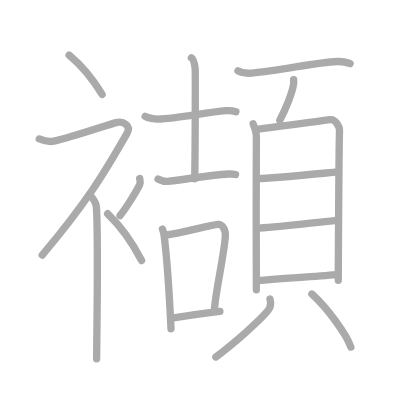
t = 0.00 s
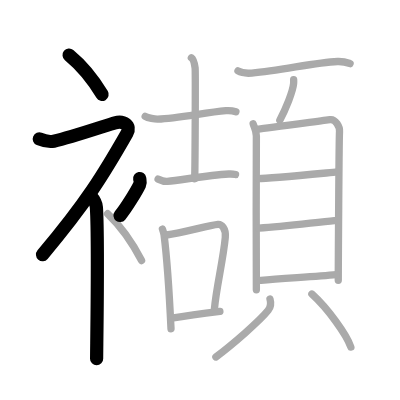
t = 4.00 s
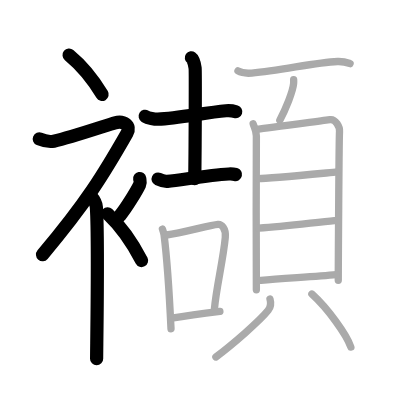
t = 8.00 s
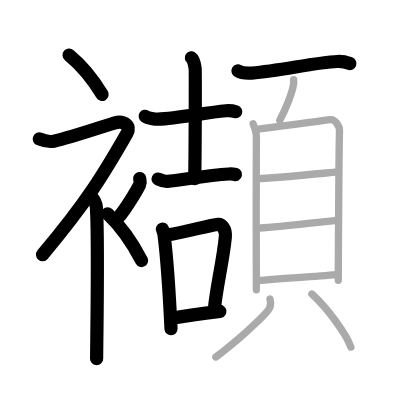
t = 12.00 s
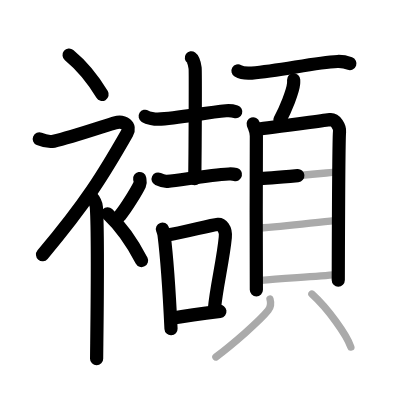
t = 15.50 s
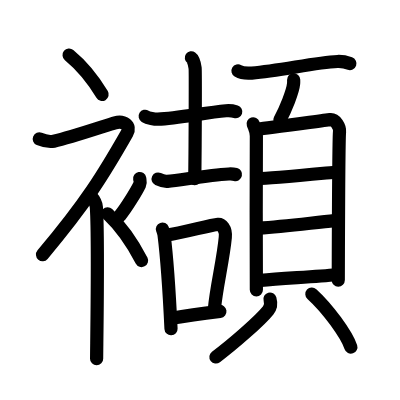
t = 20.00 s

The animated SVG that drew these frames (rendered in a browser with its animation timeline set to each time). Animation: 20 SMIL elements (animate=20); one cycle of 20.00 s.

<?xml version="1.0" standalone="no"?>
<!DOCTYPE svg PUBLIC "-//W3C//DTD SVG 1.1//EN"   "http://www.w3.org/Graphics/SVG/1.1/DTD/svg11.dtd">
<svg width="400px" height="400px"  version="1.1" xmlns="http://www.w3.org/2000/svg">
  <defs>
    <marker id="Triangle" viewBox="0 0 10 10" refX="0" refY="5" markerUnits="strokeWidth" markerWidth="3" style="stroke-opacity:0%;fill:#aaaaaa;" markerHeight="2" orient="auto">
      <path d="M 0 0 L 10 5 L 0 10 z" />
    </marker>
    
    <marker id="Arrow" viewBox="0 0 10 10" refX="5" refY="5" markerUnits="strokeWidth" markerWidth="1.8" style="stroke-opacity:0%;fill:#770000;" markerHeight="2" orient="auto">
      <path d="M 0 4 L 6 4 L 4 1 L 10 5 L 4 9 L 6 6 L 0 6 z" />
        <circle cx="5" cy="5" r="5" />
      </marker>
    
    <marker id="TriangleRed" viewBox="0 0 10 10" refX="0" refY="5" markerUnits="strokeWidth" markerWidth="3" style="stroke-opacity:0%;fill:#CC0000;" markerHeight="2" orient="auto">
      <path d="M 0 0 L 10 5 L 0 10 z" />
    </marker>
    
    <marker id="ArrowRed" viewBox="0 0 10 10" refX="5" refY="5" markerUnits="strokeWidth" markerWidth="1.8" style="stroke-opacity:0%;fill:#CC0000;" markerHeight="2" orient="auto">
      <path d="M 0 4 L 6 4 L 4 1 L 10 5 L 4 9 L 6 6 L 0 6 z" />
        <circle cx="5" cy="5" r="5" />
      </marker>
    
  </defs>
  
  <path style="fill:#ffffff; fill-opacity:100%; fill-rule:evenodd; stroke-width:0;" d="M 0 0 L 400px 0 L 400px 400px L 0 400px L 0 0" />

  <g transform="scale(3.6697247706422 3.6697247706422)">
<path style="fill:none; fill-opacity:0%; fill-rule:evenodd; stroke:#aaaaaa; stroke-opacity:100%; stroke-width: 1.5pt; stroke-linejoin:round; stroke-linecap:round;" d="M18.83 15c3.07 2.53 6.37 6.32 9 10.75"></path>
<path style="fill:none; fill-opacity:0%; fill-rule:evenodd; stroke:#aaaaaa; stroke-opacity:100%; stroke-width: 1.5pt; stroke-linejoin:round; stroke-linecap:round;" d="M10.7 37.86c0.94 0.39 2.38 0.94 3.96 0.61c4.59-0.97 14.37-4.33 16.69-4.99c2.33-0.66 4.45 0.75 3.26 2.85C28.25 47.5 23.5 55.25 11.5 69.5"></path>
<path style="fill:none; fill-opacity:0%; fill-rule:evenodd; stroke:#aaaaaa; stroke-opacity:100%; stroke-width: 1.5pt; stroke-linejoin:round; stroke-linecap:round;" d="M24.5 53.11c0.12 0.29 1.65 1.53 1.77 3.39c0.57 8.93 0.06 38.2 0.06 41.25"></path>
<path style="fill:none; fill-opacity:0%; fill-rule:evenodd; stroke:#aaaaaa; stroke-opacity:100%; stroke-width: 1.5pt; stroke-linejoin:round; stroke-linecap:round;" d="M38.06 48.64c0.15 0.83 0.29 1.05 0 1.66c-0.88 1.82-3.6 6.3-5.36 8.45"></path>
<path style="fill:none; fill-opacity:0%; fill-rule:evenodd; stroke:#aaaaaa; stroke-opacity:100%; stroke-width: 1.5pt; stroke-linejoin:round; stroke-linecap:round;" d="M29.33 58.25c3.16 3 6.54 7.5 9.25 12.75"></path>
<path style="fill:none; fill-opacity:0%; fill-rule:evenodd; stroke:#aaaaaa; stroke-opacity:100%; stroke-width: 1.5pt; stroke-linejoin:round; stroke-linecap:round;" d="M39.56 31.69c0.77 0.47 2.67 0.81 3.46 0.78c5.48-0.22 12.87-1.8 18.56-2.3c1.28-0.11 2.06 0.08 2.7 0.29"></path>
<path style="fill:none; fill-opacity:0%; fill-rule:evenodd; stroke:#aaaaaa; stroke-opacity:100%; stroke-width: 1.5pt; stroke-linejoin:round; stroke-linecap:round;" d="M52.15 15.76c0.56 0.39 0.9 1.91 1.02 2.78c0.11 0.87 0.01 24.63-0.11 30.16"></path>
<path style="fill:none; fill-opacity:0%; fill-rule:evenodd; stroke:#aaaaaa; stroke-opacity:100%; stroke-width: 1.5pt; stroke-linejoin:round; stroke-linecap:round;" d="M43.08 48.8c0.53 0.25 2 0.69 2.53 0.63c4.15-0.43 11.15-1.68 16.72-2.01c0.89-0.05 1.41 0.03 1.85 0.14"></path>
<path style="fill:none; fill-opacity:0%; fill-rule:evenodd; stroke:#aaaaaa; stroke-opacity:100%; stroke-width: 1.5pt; stroke-linejoin:round; stroke-linecap:round;" d="M44.26 62.43c0.18 0.5 0.36 0.91 0.44 1.54c0.62 4.93 1.48 16.75 1.9 25.61"></path>
<path style="fill:none; fill-opacity:0%; fill-rule:evenodd; stroke:#aaaaaa; stroke-opacity:100%; stroke-width: 1.5pt; stroke-linejoin:round; stroke-linecap:round;" d="M45.38 64.04c4.37-0.54 11.73-2.71 14.03-2.89c0.91-0.07 2.22 1.01 1.98 3.57c-0.58 6.18-2.45 13.61-2.95 19.37"></path>
<path style="fill:none; fill-opacity:0%; fill-rule:evenodd; stroke:#aaaaaa; stroke-opacity:100%; stroke-width: 1.5pt; stroke-linejoin:round; stroke-linecap:round;" d="M46.79 86.72c3.16-0.52 8.6-1.29 13.13-1.87"></path>
<path style="fill:none; fill-opacity:0%; fill-rule:evenodd; stroke:#aaaaaa; stroke-opacity:100%; stroke-width: 1.5pt; stroke-linejoin:round; stroke-linecap:round;" d="M64.85 19.33c0.98 0.58 2.78 0.66 3.75 0.58c8.09-0.67 17.08-2.87 23.37-3.15c1.63-0.07 2.61 0.28 3.43 0.57"></path>
<path style="fill:none; fill-opacity:0%; fill-rule:evenodd; stroke:#aaaaaa; stroke-opacity:100%; stroke-width: 1.5pt; stroke-linejoin:round; stroke-linecap:round;" d="M80.02 21.73c0.01 0.26 0.02 0.67-0.01 1.04c-0.2 2.2-2.19 7.02-3.76 9.98"></path>
<path style="fill:none; fill-opacity:0%; fill-rule:evenodd; stroke:#aaaaaa; stroke-opacity:100%; stroke-width: 1.5pt; stroke-linejoin:round; stroke-linecap:round;" d="M68.99 33.75c0.35 1.07 0.87 1.86 0.87 3.29c0 1.43-0.12 40.51 0 41.94"></path>
<path style="fill:none; fill-opacity:0%; fill-rule:evenodd; stroke:#aaaaaa; stroke-opacity:100%; stroke-width: 1.5pt; stroke-linejoin:round; stroke-linecap:round;" d="M70.44 35.17c1.99-0.18 17.69-2.34 19.5-2.56c1.51-0.18 2.71 1.98 2.58 3.3c-0.16 1.68-0.34 39.42-0.34 40.49"></path>
<path style="fill:none; fill-opacity:0%; fill-rule:evenodd; stroke:#aaaaaa; stroke-opacity:100%; stroke-width: 1.5pt; stroke-linejoin:round; stroke-linecap:round;" d="M70.41 48.66c2.85 0 17.21-1.41 21.47-1.8"></path>
<path style="fill:none; fill-opacity:0%; fill-rule:evenodd; stroke:#aaaaaa; stroke-opacity:100%; stroke-width: 1.5pt; stroke-linejoin:round; stroke-linecap:round;" d="M70.57 62.17c7.1-0.48 15.12-1.53 20.56-2.04"></path>
<path style="fill:none; fill-opacity:0%; fill-rule:evenodd; stroke:#aaaaaa; stroke-opacity:100%; stroke-width: 1.5pt; stroke-linejoin:round; stroke-linecap:round;" d="M71.08 76.39c5.99-0.53 14.76-0.99 20.56-1.53"></path>
<path style="fill:none; fill-opacity:0%; fill-rule:evenodd; stroke:#aaaaaa; stroke-opacity:100%; stroke-width: 1.5pt; stroke-linejoin:round; stroke-linecap:round;" d="M73.57 81.48c0.37 1.29 0.27 2.14-0.48 3.08c-2.25 2.84-9.76 9.34-14.26 12.71"></path>
<path style="fill:none; fill-opacity:0%; fill-rule:evenodd; stroke:#aaaaaa; stroke-opacity:100%; stroke-width: 1.5pt; stroke-linejoin:round; stroke-linecap:round;" d="M84.99 80.13c4.33 3.92 9.44 11.02 10.62 14.45"></path>

<path style="fill:none; fill-opacity:0%; fill-rule:evenodd; stroke:#000000; stroke-opacity:100%; stroke-width: 2.7pt; stroke-linejoin:round; stroke-linecap:round;" d="M18.83 15c3.07 2.53 6.37 6.32 9 10.75" pathLength="100" stroke-dashoffset="100" stroke-dasharray="100 105"><animate id="dashAnim1" attributeName="stroke-dashoffset" from="100" to="0" dur="1s" calcMode="linear" fill="freeze"/></path>
<path style="fill:none; fill-opacity:0%; fill-rule:evenodd; stroke:#000000; stroke-opacity:100%; stroke-width: 2.7pt; stroke-linejoin:round; stroke-linecap:round;" d="M10.7 37.86c0.94 0.39 2.38 0.94 3.96 0.61c4.59-0.97 14.37-4.33 16.69-4.99c2.33-0.66 4.45 0.75 3.26 2.85C28.25 47.5 23.5 55.25 11.5 69.5" pathLength="100" stroke-dashoffset="100" stroke-dasharray="100 105"><animate id="dashAnim2" attributeName="stroke-dashoffset" from="100" to="0" dur="1s" calcMode="linear" begin="dashAnim1.end" fill="freeze"/></path>
<path style="fill:none; fill-opacity:0%; fill-rule:evenodd; stroke:#000000; stroke-opacity:100%; stroke-width: 2.7pt; stroke-linejoin:round; stroke-linecap:round;" d="M24.5 53.11c0.12 0.29 1.65 1.53 1.77 3.39c0.57 8.93 0.06 38.2 0.06 41.25" pathLength="100" stroke-dashoffset="100" stroke-dasharray="100 105"><animate id="dashAnim3" attributeName="stroke-dashoffset" from="100" to="0" dur="1s" calcMode="linear" begin="dashAnim2.end" fill="freeze"/></path>
<path style="fill:none; fill-opacity:0%; fill-rule:evenodd; stroke:#000000; stroke-opacity:100%; stroke-width: 2.7pt; stroke-linejoin:round; stroke-linecap:round;" d="M38.06 48.64c0.15 0.83 0.29 1.05 0 1.66c-0.88 1.82-3.6 6.3-5.36 8.45" pathLength="100" stroke-dashoffset="100" stroke-dasharray="100 105"><animate id="dashAnim4" attributeName="stroke-dashoffset" from="100" to="0" dur="1s" calcMode="linear" begin="dashAnim3.end" fill="freeze"/></path>
<path style="fill:none; fill-opacity:0%; fill-rule:evenodd; stroke:#000000; stroke-opacity:100%; stroke-width: 2.7pt; stroke-linejoin:round; stroke-linecap:round;" d="M29.33 58.25c3.16 3 6.54 7.5 9.25 12.75" pathLength="100" stroke-dashoffset="100" stroke-dasharray="100 105"><animate id="dashAnim5" attributeName="stroke-dashoffset" from="100" to="0" dur="1s" calcMode="linear" begin="dashAnim4.end" fill="freeze"/></path>
<path style="fill:none; fill-opacity:0%; fill-rule:evenodd; stroke:#000000; stroke-opacity:100%; stroke-width: 2.7pt; stroke-linejoin:round; stroke-linecap:round;" d="M39.56 31.69c0.77 0.47 2.67 0.81 3.46 0.78c5.48-0.22 12.87-1.8 18.56-2.3c1.28-0.11 2.06 0.08 2.7 0.29" pathLength="100" stroke-dashoffset="100" stroke-dasharray="100 105"><animate id="dashAnim6" attributeName="stroke-dashoffset" from="100" to="0" dur="1s" calcMode="linear" begin="dashAnim5.end" fill="freeze"/></path>
<path style="fill:none; fill-opacity:0%; fill-rule:evenodd; stroke:#000000; stroke-opacity:100%; stroke-width: 2.7pt; stroke-linejoin:round; stroke-linecap:round;" d="M52.15 15.76c0.56 0.39 0.9 1.91 1.02 2.78c0.11 0.87 0.01 24.63-0.11 30.16" pathLength="100" stroke-dashoffset="100" stroke-dasharray="100 105"><animate id="dashAnim7" attributeName="stroke-dashoffset" from="100" to="0" dur="1s" calcMode="linear" begin="dashAnim6.end" fill="freeze"/></path>
<path style="fill:none; fill-opacity:0%; fill-rule:evenodd; stroke:#000000; stroke-opacity:100%; stroke-width: 2.7pt; stroke-linejoin:round; stroke-linecap:round;" d="M43.08 48.8c0.53 0.25 2 0.69 2.53 0.63c4.15-0.43 11.15-1.68 16.72-2.01c0.89-0.05 1.41 0.03 1.85 0.14" pathLength="100" stroke-dashoffset="100" stroke-dasharray="100 105"><animate id="dashAnim8" attributeName="stroke-dashoffset" from="100" to="0" dur="1s" calcMode="linear" begin="dashAnim7.end" fill="freeze"/></path>
<path style="fill:none; fill-opacity:0%; fill-rule:evenodd; stroke:#000000; stroke-opacity:100%; stroke-width: 2.7pt; stroke-linejoin:round; stroke-linecap:round;" d="M44.26 62.43c0.18 0.5 0.36 0.91 0.44 1.54c0.62 4.93 1.48 16.75 1.9 25.61" pathLength="100" stroke-dashoffset="100" stroke-dasharray="100 105"><animate id="dashAnim9" attributeName="stroke-dashoffset" from="100" to="0" dur="1s" calcMode="linear" begin="dashAnim8.end" fill="freeze"/></path>
<path style="fill:none; fill-opacity:0%; fill-rule:evenodd; stroke:#000000; stroke-opacity:100%; stroke-width: 2.7pt; stroke-linejoin:round; stroke-linecap:round;" d="M45.38 64.04c4.37-0.54 11.73-2.71 14.03-2.89c0.91-0.07 2.22 1.01 1.98 3.57c-0.58 6.18-2.45 13.61-2.95 19.37" pathLength="100" stroke-dashoffset="100" stroke-dasharray="100 105"><animate id="dashAnim10" attributeName="stroke-dashoffset" from="100" to="0" dur="1s" calcMode="linear" begin="dashAnim9.end" fill="freeze"/></path>
<path style="fill:none; fill-opacity:0%; fill-rule:evenodd; stroke:#000000; stroke-opacity:100%; stroke-width: 2.7pt; stroke-linejoin:round; stroke-linecap:round;" d="M46.79 86.72c3.16-0.52 8.6-1.29 13.13-1.87" pathLength="100" stroke-dashoffset="100" stroke-dasharray="100 105"><animate id="dashAnim11" attributeName="stroke-dashoffset" from="100" to="0" dur="1s" calcMode="linear" begin="dashAnim10.end" fill="freeze"/></path>
<path style="fill:none; fill-opacity:0%; fill-rule:evenodd; stroke:#000000; stroke-opacity:100%; stroke-width: 2.7pt; stroke-linejoin:round; stroke-linecap:round;" d="M64.85 19.33c0.98 0.58 2.78 0.66 3.75 0.58c8.09-0.67 17.08-2.87 23.37-3.15c1.63-0.07 2.61 0.28 3.43 0.57" pathLength="100" stroke-dashoffset="100" stroke-dasharray="100 105"><animate id="dashAnim12" attributeName="stroke-dashoffset" from="100" to="0" dur="1s" calcMode="linear" begin="dashAnim11.end" fill="freeze"/></path>
<path style="fill:none; fill-opacity:0%; fill-rule:evenodd; stroke:#000000; stroke-opacity:100%; stroke-width: 2.7pt; stroke-linejoin:round; stroke-linecap:round;" d="M80.02 21.73c0.01 0.26 0.02 0.67-0.01 1.04c-0.2 2.2-2.19 7.02-3.76 9.98" pathLength="100" stroke-dashoffset="100" stroke-dasharray="100 105"><animate id="dashAnim13" attributeName="stroke-dashoffset" from="100" to="0" dur="1s" calcMode="linear" begin="dashAnim12.end" fill="freeze"/></path>
<path style="fill:none; fill-opacity:0%; fill-rule:evenodd; stroke:#000000; stroke-opacity:100%; stroke-width: 2.7pt; stroke-linejoin:round; stroke-linecap:round;" d="M68.99 33.75c0.35 1.07 0.87 1.86 0.87 3.29c0 1.43-0.12 40.51 0 41.94" pathLength="100" stroke-dashoffset="100" stroke-dasharray="100 105"><animate id="dashAnim14" attributeName="stroke-dashoffset" from="100" to="0" dur="1s" calcMode="linear" begin="dashAnim13.end" fill="freeze"/></path>
<path style="fill:none; fill-opacity:0%; fill-rule:evenodd; stroke:#000000; stroke-opacity:100%; stroke-width: 2.7pt; stroke-linejoin:round; stroke-linecap:round;" d="M70.44 35.17c1.99-0.18 17.69-2.34 19.5-2.56c1.51-0.18 2.71 1.98 2.58 3.3c-0.16 1.68-0.34 39.42-0.34 40.49" pathLength="100" stroke-dashoffset="100" stroke-dasharray="100 105"><animate id="dashAnim15" attributeName="stroke-dashoffset" from="100" to="0" dur="1s" calcMode="linear" begin="dashAnim14.end" fill="freeze"/></path>
<path style="fill:none; fill-opacity:0%; fill-rule:evenodd; stroke:#000000; stroke-opacity:100%; stroke-width: 2.7pt; stroke-linejoin:round; stroke-linecap:round;" d="M70.41 48.66c2.85 0 17.21-1.41 21.47-1.8" pathLength="100" stroke-dashoffset="100" stroke-dasharray="100 105"><animate id="dashAnim16" attributeName="stroke-dashoffset" from="100" to="0" dur="1s" calcMode="linear" begin="dashAnim15.end" fill="freeze"/></path>
<path style="fill:none; fill-opacity:0%; fill-rule:evenodd; stroke:#000000; stroke-opacity:100%; stroke-width: 2.7pt; stroke-linejoin:round; stroke-linecap:round;" d="M70.57 62.17c7.1-0.48 15.12-1.53 20.56-2.04" pathLength="100" stroke-dashoffset="100" stroke-dasharray="100 105"><animate id="dashAnim17" attributeName="stroke-dashoffset" from="100" to="0" dur="1s" calcMode="linear" begin="dashAnim16.end" fill="freeze"/></path>
<path style="fill:none; fill-opacity:0%; fill-rule:evenodd; stroke:#000000; stroke-opacity:100%; stroke-width: 2.7pt; stroke-linejoin:round; stroke-linecap:round;" d="M71.08 76.39c5.99-0.53 14.76-0.99 20.56-1.53" pathLength="100" stroke-dashoffset="100" stroke-dasharray="100 105"><animate id="dashAnim18" attributeName="stroke-dashoffset" from="100" to="0" dur="1s" calcMode="linear" begin="dashAnim17.end" fill="freeze"/></path>
<path style="fill:none; fill-opacity:0%; fill-rule:evenodd; stroke:#000000; stroke-opacity:100%; stroke-width: 2.7pt; stroke-linejoin:round; stroke-linecap:round;" d="M73.57 81.48c0.37 1.29 0.27 2.14-0.48 3.08c-2.25 2.84-9.76 9.34-14.26 12.71" pathLength="100" stroke-dashoffset="100" stroke-dasharray="100 105"><animate id="dashAnim19" attributeName="stroke-dashoffset" from="100" to="0" dur="1s" calcMode="linear" begin="dashAnim18.end" fill="freeze"/></path>
<path style="fill:none; fill-opacity:0%; fill-rule:evenodd; stroke:#000000; stroke-opacity:100%; stroke-width: 2.7pt; stroke-linejoin:round; stroke-linecap:round;" d="M84.99 80.13c4.33 3.92 9.44 11.02 10.62 14.45" pathLength="100" stroke-dashoffset="100" stroke-dasharray="100 105"><animate id="dashAnim20" attributeName="stroke-dashoffset" from="100" to="0" dur="1s" calcMode="linear" begin="dashAnim19.end" fill="freeze"/></path>

</g>

</svg>  
          
